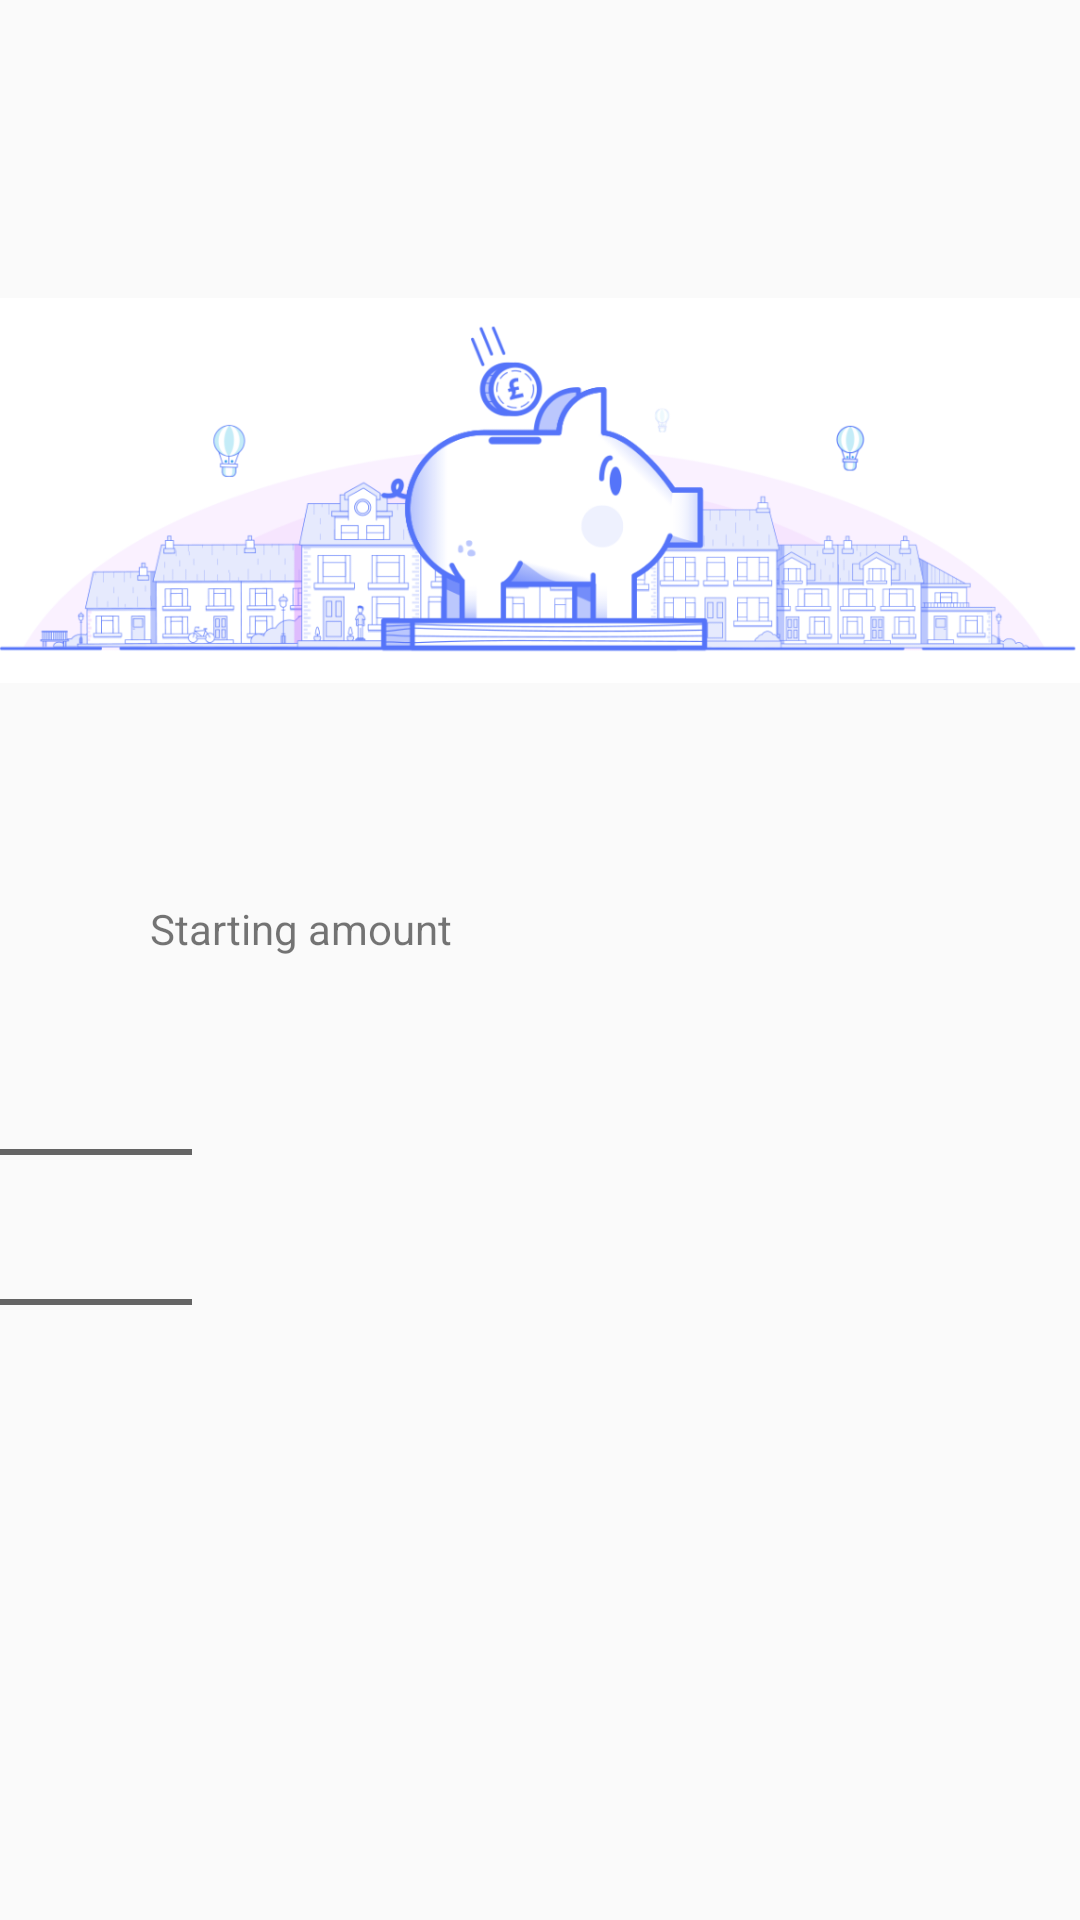

Here is an Android app screen rendered from its layout file. Give the layout XML and the strings, colors and styles it references.
<!-- AndroidManifest.xml: application theme AppTheme -->
<!-- res/layout/activity_main.xml -->
<?xml version="1.0" encoding="utf-8"?>
<android.support.constraint.ConstraintLayout
        xmlns:android="http://schemas.android.com/apk/res/android"
        xmlns:tools="http://schemas.android.com/tools"
        xmlns:app="http://schemas.android.com/apk/res-auto"
        android:layout_width="match_parent"
        android:layout_height="match_parent"
        tools:context=".MainActivity">
    <ImageView
            android:layout_width="wrap_content"
            app:srcCompat="@drawable/icon2"
            android:layout_height="279dp"
            android:layout_marginBottom="24dp"
            android:paddingTop="@android:dimen/app_icon_size"
            android:layout_gravity="center_horizontal" tools:ignore="MissingConstraints"/>
    <TextView
            android:text="Starting amount"
            android:layout_width="wrap_content"
            android:paddingLeft="50dp"
            android:paddingTop="300dp"
            android:layout_height="wrap_content" tools:layout_editor_absoluteY="231dp"
            tools:layout_editor_absoluteX="0dp" android:id="@+id/tv_starting_amount"
            tools:ignore="MissingConstraints"/>


    <NumberPicker
            android:id="@+id/numberPicker"
            android:layout_width="wrap_content"
            android:layout_height="wrap_content"
            android:paddingLeft="50dp"
            android:paddingTop="310dp"
            app:layout_constraintTop_toBottomOf="@+id/tv_starting_amount"
            tools:ignore="MissingConstraints"/>


    <TextView
            android:text="Total amount saved"
            android:layout_width="wrap_content"
            android:paddingTop="300dp"
            android:paddingLeft="400dp"
            android:layout_height="wrap_content" tools:layout_editor_absoluteY="231dp"
            tools:layout_editor_absoluteX="0dp" android:id="@+id/tv_total_amount"
            tools:ignore="MissingConstraints"/>

    <android.support.v7.widget.RecyclerView
            android:id="@+id/recycler_view"
            android:layout_width="match_parent"
            android:layout_height="wrap_content"
            android:clipToPadding="false"
            android:paddingLeft="50dp"
            android:paddingTop="320dp"
            android:scrollbars="vertical" tools:ignore="MissingConstraints"/>


</android.support.constraint.ConstraintLayout>
<!-- resources referenced by this layout -->
<resources>
  <!-- drawable icon2: png bitmap (drawable, 84951 bytes) -->
  <style name="AppTheme" parent="Theme.AppCompat.Light.DarkActionBar">
          
          <item name="colorPrimary">@color/colorPrimary</item>
          <item name="colorPrimaryDark">@color/colorPrimaryDark</item>
          <item name="colorAccent">@color/colorAccent</item>
      </style>
  <color name="colorPrimary" tools:ignore="MissingDefaultResource">#008577</color>
  <color name="colorPrimaryDark">#00574B</color>
  <color name="colorAccent">#D81B60</color>
</resources>
